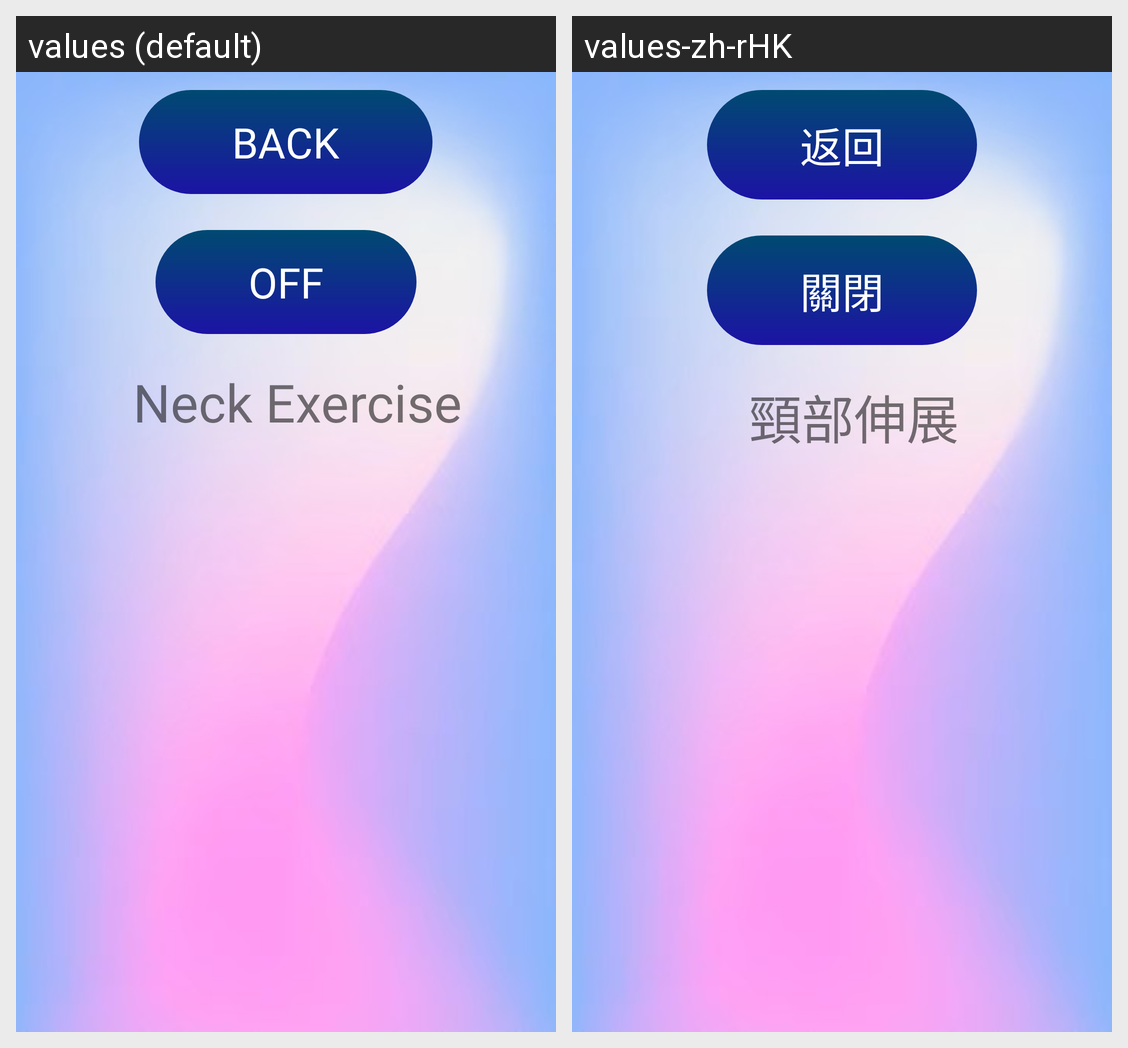

The same Android screen rendered under two of its app's locales, left to right. List the strings drawn on it with the default value and each locale's translation.
Android screen res/layout/fragment_exercise_neck.xml rendered under 2 locales, left to right: values (default), values-zh-rHK. Device: Nexus 5 (rendered at 1080×1920; each locale shown at half size, 540×960, under a caption strip naming it); theme Theme.IPostureGuard.
Strings drawn on this screen, with the default value and each locale's value (text and hints the layout hard-codes, and strings that could not be matched under every locale, appear in the picture but are not listed):

back
  values: Back
  values-zh-rHK: 返回

off
  values: Off
  values-zh-rHK: 關閉

neck_exercise
  values: Neck Exercise
  values-zh-rHK: 頸部伸展
